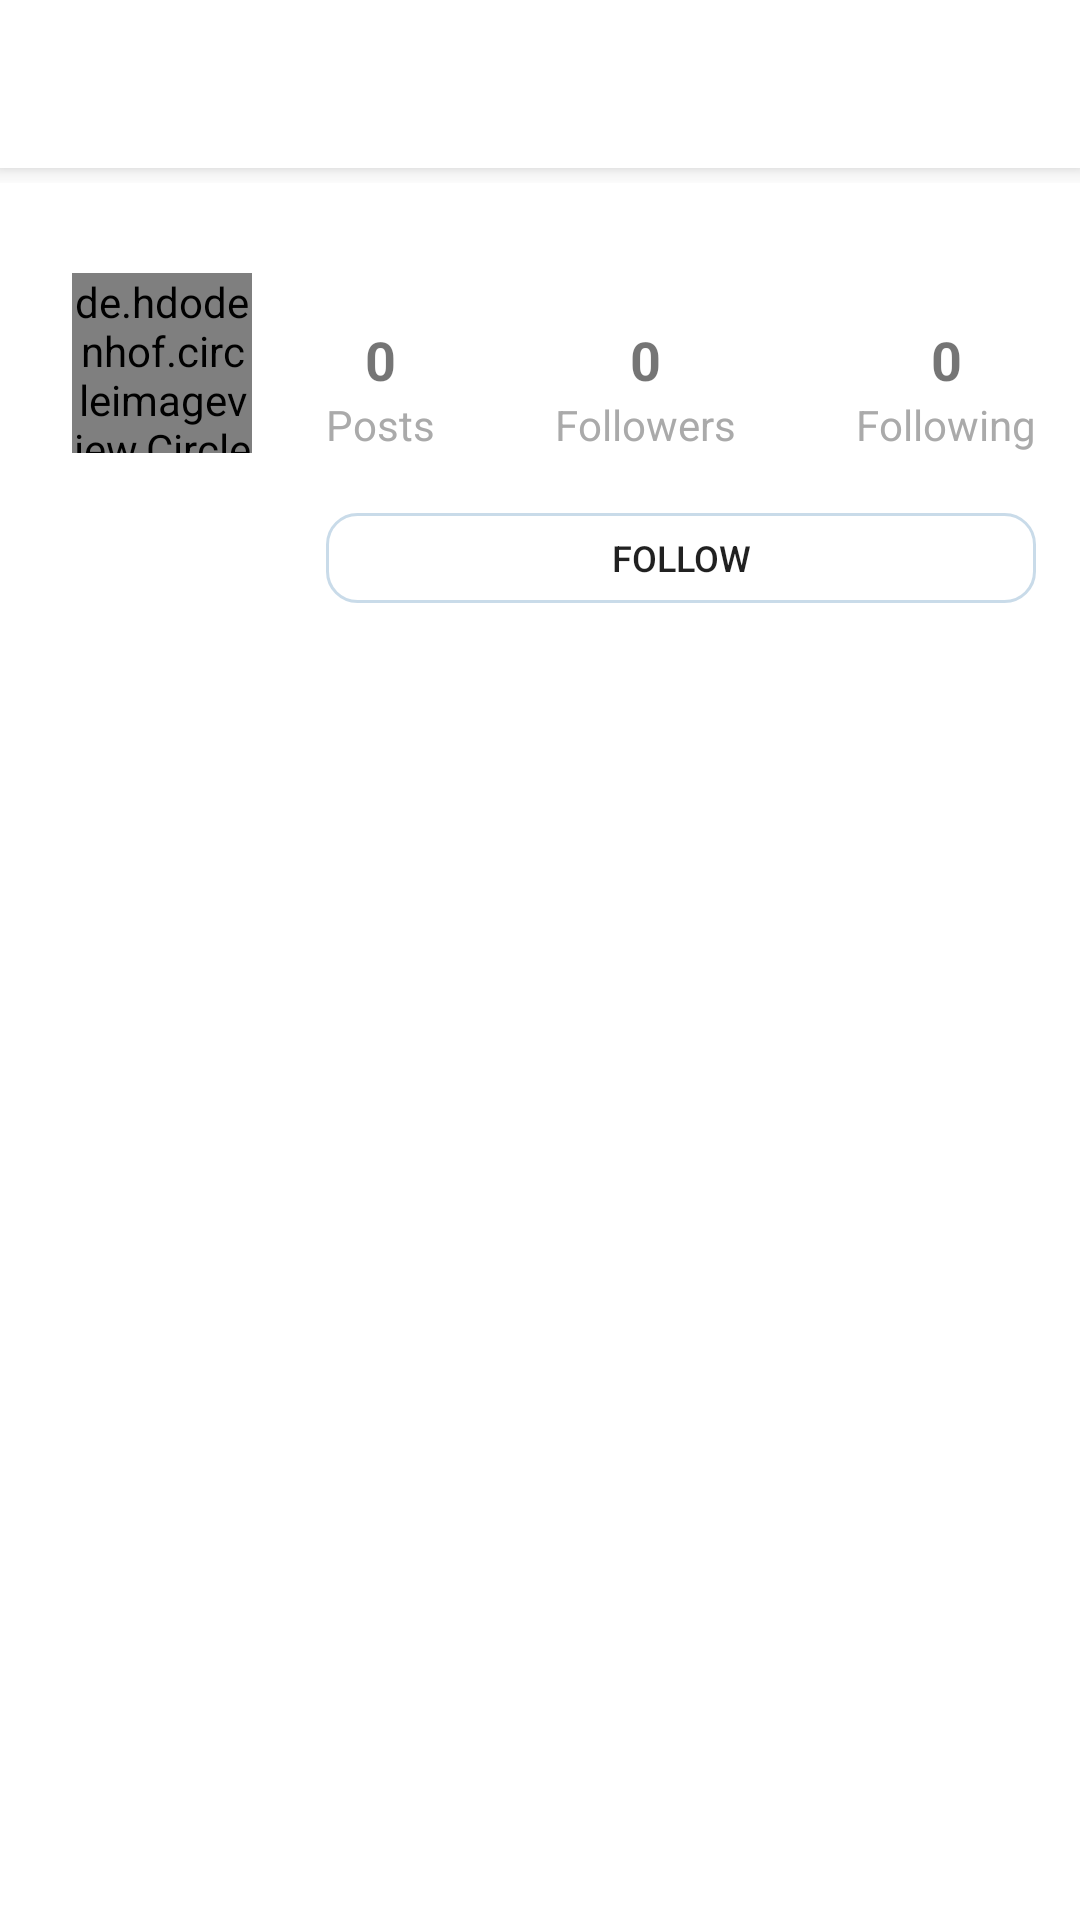

Here is an Android app screen rendered from its layout file. Give the layout XML and the strings, colors and styles it references.
<!-- AndroidManifest.xml: application theme AppTheme -->
<!-- res/layout/activity_profile.xml -->
<androidx.constraintlayout.widget.ConstraintLayout xmlns:android="http://schemas.android.com/apk/res/android"
    xmlns:app="http://schemas.android.com/apk/res-auto"
    xmlns:tools="http://schemas.android.com/tools"
    android:layout_width="match_parent"
    android:layout_height="match_parent"
    tools:context="fragments.ProfileFragment">

    <include android:id="@+id/toolbarProfile"
        layout="@layout/toolbar" />

    <androidx.constraintlayout.widget.ConstraintLayout
        android:id="@+id/clProfile"
        android:layout_width="match_parent"
        android:layout_height="wrap_content"
        android:layout_marginTop="30dp"
        app:layout_constraintStart_toStartOf="parent"
        app:layout_constraintTop_toBottomOf="@+id/toolbarProfile">

        <de.hdodenhof.circleimageview.CircleImageView
            android:id="@+id/cvProfileImage"
            android:layout_width="60dp"
            android:layout_height="60dp"
            android:layout_marginStart="24dp"
            android:src="@drawable/avatar"
            app:layout_constraintStart_toStartOf="parent"
            app:layout_constraintTop_toTopOf="parent" />

        <androidx.constraintlayout.widget.ConstraintLayout
            android:id="@+id/clPost"
            android:layout_width="wrap_content"
            android:layout_height="wrap_content"
            android:layout_marginStart="10dp"
            app:layout_constraintBottom_toBottomOf="@+id/cvProfileImage"
            app:layout_constraintEnd_toStartOf="@+id/clFollowers"
            app:layout_constraintHorizontal_bias="0.5"
            app:layout_constraintHorizontal_chainStyle="packed"
            app:layout_constraintStart_toEndOf="@+id/cvProfileImage">

            <TextView
                android:id="@+id/tvPostNumber"
                android:layout_width="match_parent"
                android:layout_height="wrap_content"
                android:text="0"
                android:textSize="18sp"
                android:textStyle="bold"
                app:layout_constraintBottom_toTopOf="@+id/tvPostLabel"
                app:layout_constraintEnd_toEndOf="parent"
                app:layout_constraintStart_toStartOf="parent" />

            <TextView
                android:id="@+id/tvPostLabel"
                android:layout_width="wrap_content"
                android:layout_height="wrap_content"
                android:text="Posts"
                android:textColor="@android:color/darker_gray"
                app:layout_constraintBottom_toBottomOf="parent"
                app:layout_constraintEnd_toEndOf="parent"
                app:layout_constraintStart_toStartOf="parent" />
        </androidx.constraintlayout.widget.ConstraintLayout>

        <androidx.constraintlayout.widget.ConstraintLayout
            android:id="@+id/clFollowers"
            android:layout_width="wrap_content"
            android:layout_height="wrap_content"
            android:layout_marginStart="40dp"
            app:layout_constraintBottom_toBottomOf="@+id/clPost"
            app:layout_constraintEnd_toStartOf="@+id/clFollowing"
            app:layout_constraintHorizontal_bias="0.5"
            app:layout_constraintStart_toEndOf="@+id/clPost">

            <TextView
                android:id="@+id/tvFollowersNumber"
                android:layout_width="match_parent"
                android:layout_height="wrap_content"
                android:text="0"
                android:textSize="18sp"
                android:textStyle="bold"
                app:layout_constraintBottom_toTopOf="@+id/tvFollowersLabel"
                app:layout_constraintEnd_toEndOf="parent"
                app:layout_constraintStart_toStartOf="parent" />

            <TextView
                android:id="@+id/tvFollowersLabel"
                android:layout_width="wrap_content"
                android:layout_height="wrap_content"
                android:text="Followers"
                android:textColor="@android:color/darker_gray"
                app:layout_constraintBottom_toBottomOf="parent"
                app:layout_constraintEnd_toEndOf="parent"
                app:layout_constraintStart_toStartOf="parent" />
        </androidx.constraintlayout.widget.ConstraintLayout>

        <androidx.constraintlayout.widget.ConstraintLayout
            android:id="@+id/clFollowing"
            android:layout_width="wrap_content"
            android:layout_height="wrap_content"
            android:layout_marginStart="40dp"
            app:layout_constraintBottom_toBottomOf="@+id/clFollowers"
            app:layout_constraintEnd_toEndOf="parent"
            app:layout_constraintHorizontal_bias="0.5"
            app:layout_constraintStart_toEndOf="@+id/clFollowers">

            <TextView
                android:id="@+id/tvFollowingNumber"
                android:layout_width="match_parent"
                android:layout_height="wrap_content"
                android:text="0"
                android:textSize="18sp"
                android:textStyle="bold"
                app:layout_constraintBottom_toTopOf="@+id/tvFollowingLabel"
                app:layout_constraintEnd_toEndOf="parent"
                app:layout_constraintStart_toStartOf="parent" />

            <TextView
                android:id="@+id/tvFollowingLabel"
                android:layout_width="wrap_content"
                android:layout_height="wrap_content"
                android:text="Following"
                android:textColor="@android:color/darker_gray"
                app:layout_constraintBottom_toBottomOf="parent"
                app:layout_constraintEnd_toEndOf="parent"
                app:layout_constraintStart_toStartOf="parent" />
        </androidx.constraintlayout.widget.ConstraintLayout>

        <Button
            android:id="@+id/btFollow"
            android:layout_width="0dp"
            android:layout_height="30dp"
            android:layout_marginTop="20dp"
            android:background="@drawable/profile_button_background"
            android:text="Follow"
            android:textSize="12sp"
            app:layout_constraintStart_toStartOf="@+id/clPost"
            app:layout_constraintTop_toBottomOf="@+id/clPost"
            app:layout_constraintEnd_toEndOf="@id/clFollowing"/>
    </androidx.constraintlayout.widget.ConstraintLayout>

    <ProgressBar
        android:id="@+id/progressBarProfile"
        style="?android:attr/progressBarStyle"
        android:layout_width="wrap_content"
        android:layout_height="wrap_content"
        android:visibility="gone"
        app:layout_constraintBottom_toBottomOf="parent"
        app:layout_constraintEnd_toEndOf="parent"
        app:layout_constraintStart_toStartOf="parent"
        app:layout_constraintTop_toTopOf="parent"
        tools:visibility="visible"/>

    <GridView
        android:id="@+id/gvPosts"
        android:layout_width="match_parent"
        android:layout_height="0dp"
        android:layout_margin="10dp"
        android:numColumns="3"
        app:layout_constraintTop_toBottomOf="@+id/clProfile"
        app:layout_constraintStart_toStartOf="parent"
        app:layout_constraintEnd_toEndOf="parent"
        app:layout_constraintBottom_toBottomOf="parent"/>
</androidx.constraintlayout.widget.ConstraintLayout>
<!-- res/layout/toolbar.xml (included above) -->
<?xml version="1.0" encoding="utf-8"?>
<FrameLayout
    xmlns:android="http://schemas.android.com/apk/res/android"
    android:layout_width="match_parent"
    android:layout_height="61dp">

    <androidx.appcompat.widget.Toolbar
        android:id="@+id/idToolbar"
        android:layout_width="match_parent"
        android:layout_height="?attr/actionBarSize"
        android:background="@color/colorPrimary"
        android:theme="?attr/actionBarTheme"
        android:elevation="5dp"/>
</FrameLayout>
<!-- resources referenced by this layout -->
<resources>
  <color name="colorPrimary">@android:color/white</color>
  <!-- drawable profile_button_background (drawable) -->
  <?xml version="1.0" encoding="utf-8"?>
  <shape xmlns:android="http://schemas.android.com/apk/res/android"
      android:shape="rectangle">
  
      <solid android:color="#00FFFFFF"/>
      <corners android:radius="10dp"/>
      <stroke android:width="1dp" android:color="#C9DBE9"/>
  </shape>
  <style name="AppTheme" parent="Theme.AppCompat.Light.NoActionBar">
          <item name="colorPrimary">@color/colorPrimary</item>
          <item name="colorPrimaryDark">@color/colorPrimaryDark</item>
          <item name="colorAccent">@color/colorAccent</item>
          <item name="android:colorBackground">@android:color/white</item>
      </style>
  <color name="colorPrimaryDark">@android:color/black</color>
  <color name="colorAccent">#FFA5A4A4</color>
</resources>
